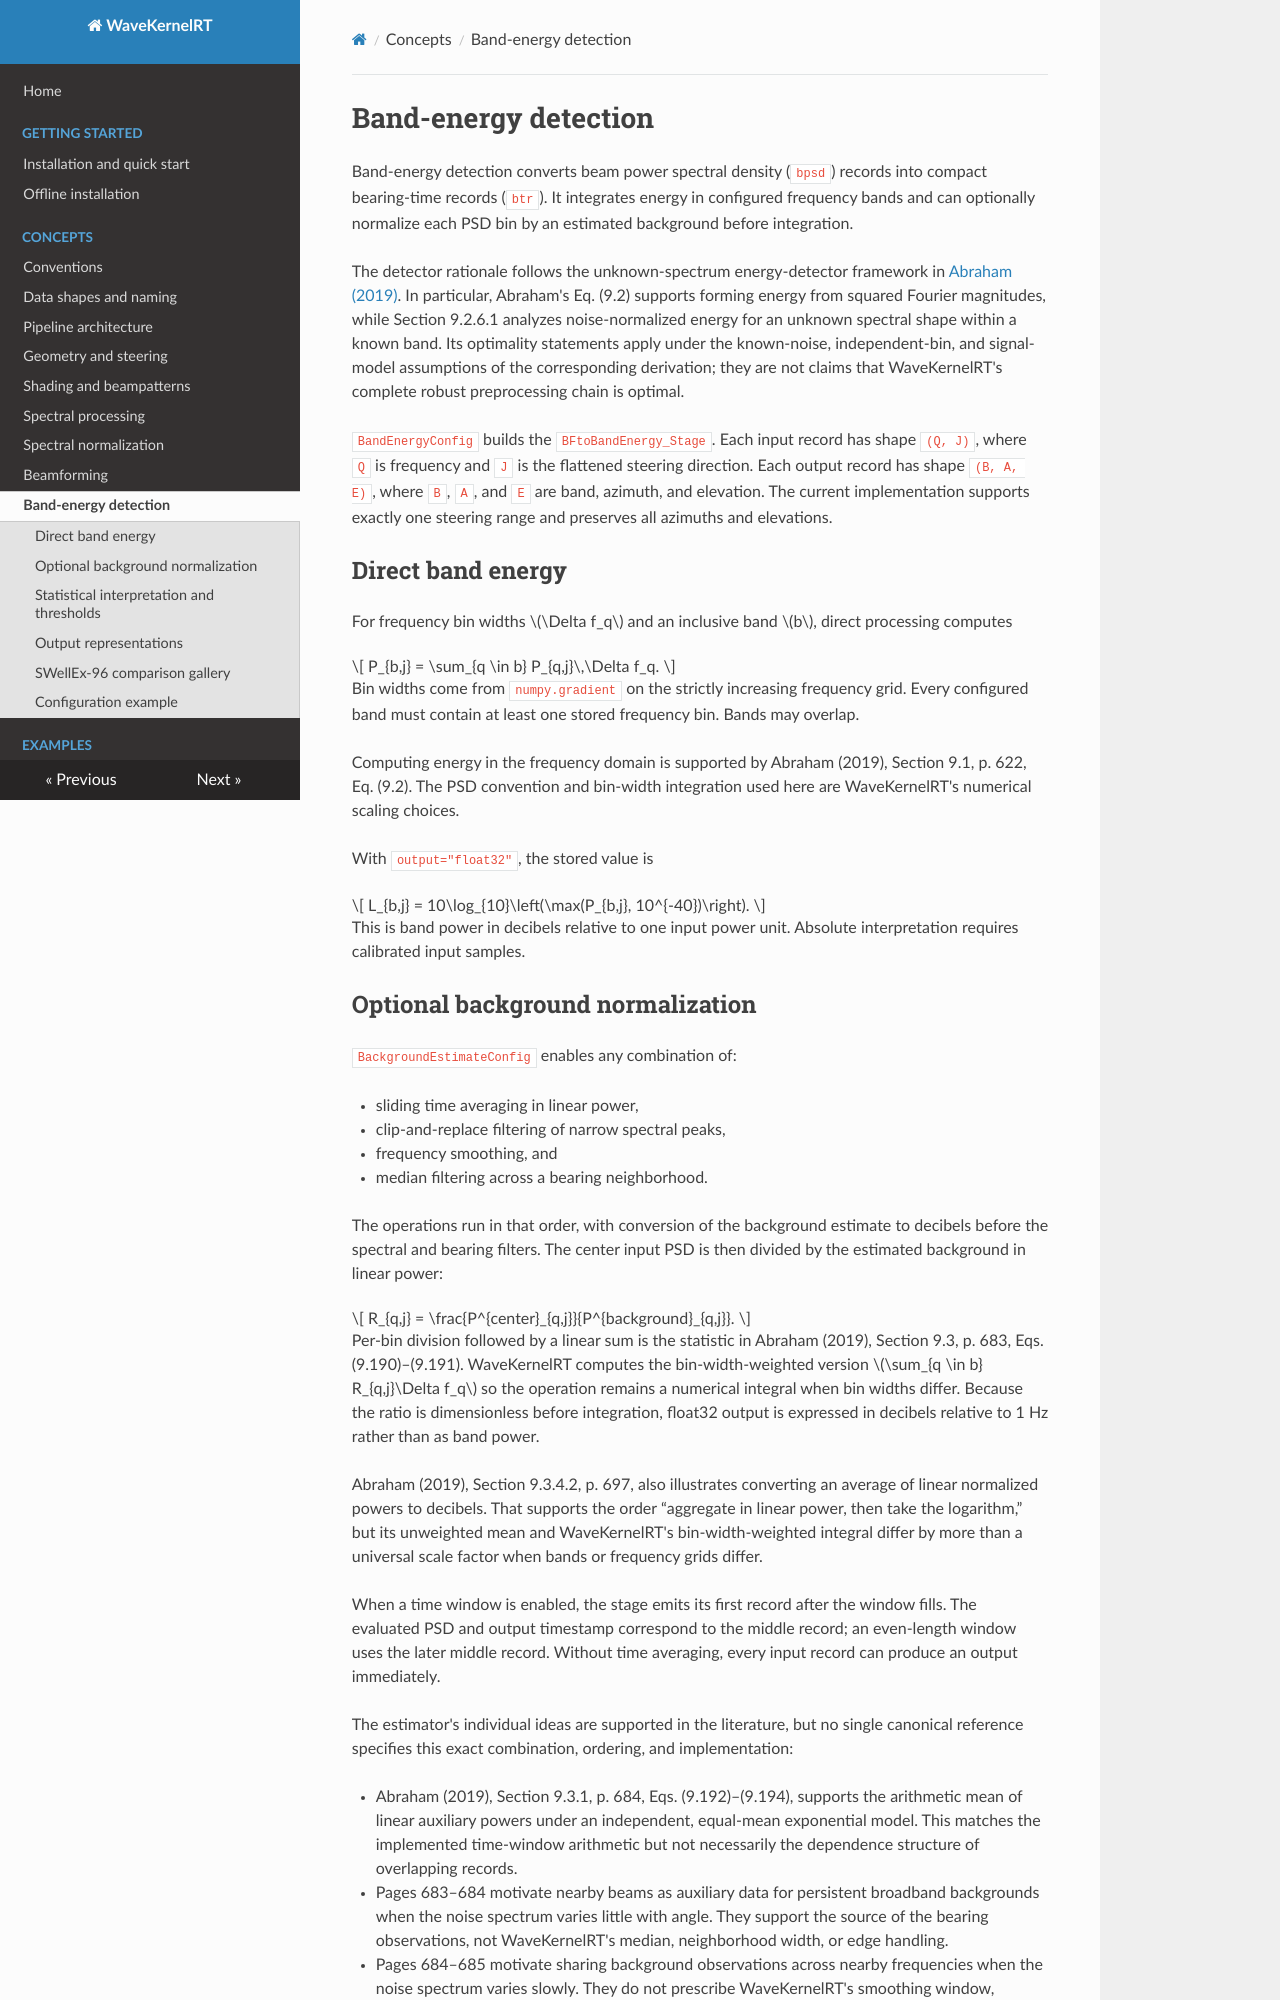

repository: Jeffrey-Ballard/WaveKernelRT · page: concepts/band-energy-detection/index.html · generator: mkdocs

# Band-energy detection

Band-energy detection converts beam power spectral density (`bpsd`) records
into compact bearing-time records (`btr`). It integrates energy in configured
frequency bands and can optionally normalize each PSD bin by an estimated
background before integration.

The detector rationale follows the unknown-spectrum energy-detector framework
in [Abraham (2019)](../references.md#abraham-2019). In particular, Abraham's
Eq. (9.2) supports forming energy from squared Fourier magnitudes, while
Section 9.2.6.1 analyzes noise-normalized energy for an unknown spectral shape
within a known band. Its optimality statements apply under the known-noise,
independent-bin, and signal-model assumptions of the corresponding derivation;
they are not claims that WaveKernelRT's complete robust preprocessing chain is
optimal.

`BandEnergyConfig` builds the `BFtoBandEnergy_Stage`. Each input record has
shape `(Q, J)`, where `Q` is frequency and `J` is the flattened steering
direction. Each output record has shape `(B, A, E)`, where `B`, `A`, and `E`
are band, azimuth, and elevation. The current implementation supports exactly
one steering range and preserves all azimuths and elevations.

## Direct band energy

For frequency bin widths $\Delta f_q$ and an inclusive band $b$, direct
processing computes

$$
P_{b,j} = \sum_{q \in b} P_{q,j}\,\Delta f_q.
$$

Bin widths come from `numpy.gradient` on the strictly increasing frequency
grid. Every configured band must contain at least one stored frequency bin.
Bands may overlap.

Computing energy in the frequency domain is supported by Abraham (2019),
Section 9.1, p. 622, Eq. (9.2). The PSD convention and bin-width integration
used here are WaveKernelRT's numerical scaling choices.

With `output="float32"`, the stored value is

$$
L_{b,j} = 10\log_{10}\left(\max(P_{b,j}, 10^{-40})\right).
$$

This is band power in decibels relative to one input power unit. Absolute
interpretation requires calibrated input samples.
